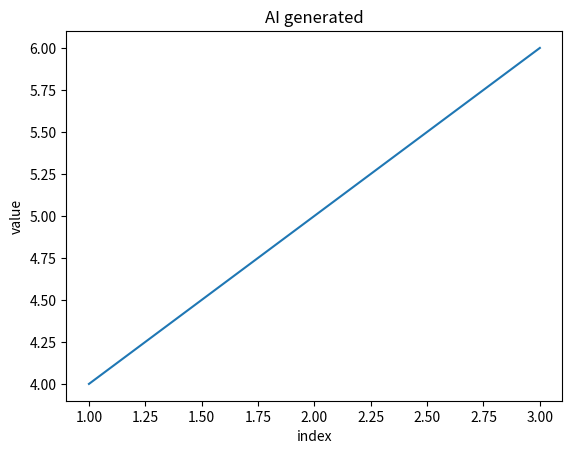

Source code (Python):
"""最常见的 AI 输出形态：pyplot 状态机 + plt.show()，一次 savefig 都没有。"""
import matplotlib.pyplot as plt

plt.plot([1, 2, 3], [4, 5, 6])
plt.title("AI generated")
plt.xlabel("index")
plt.ylabel("value")
plt.show()
